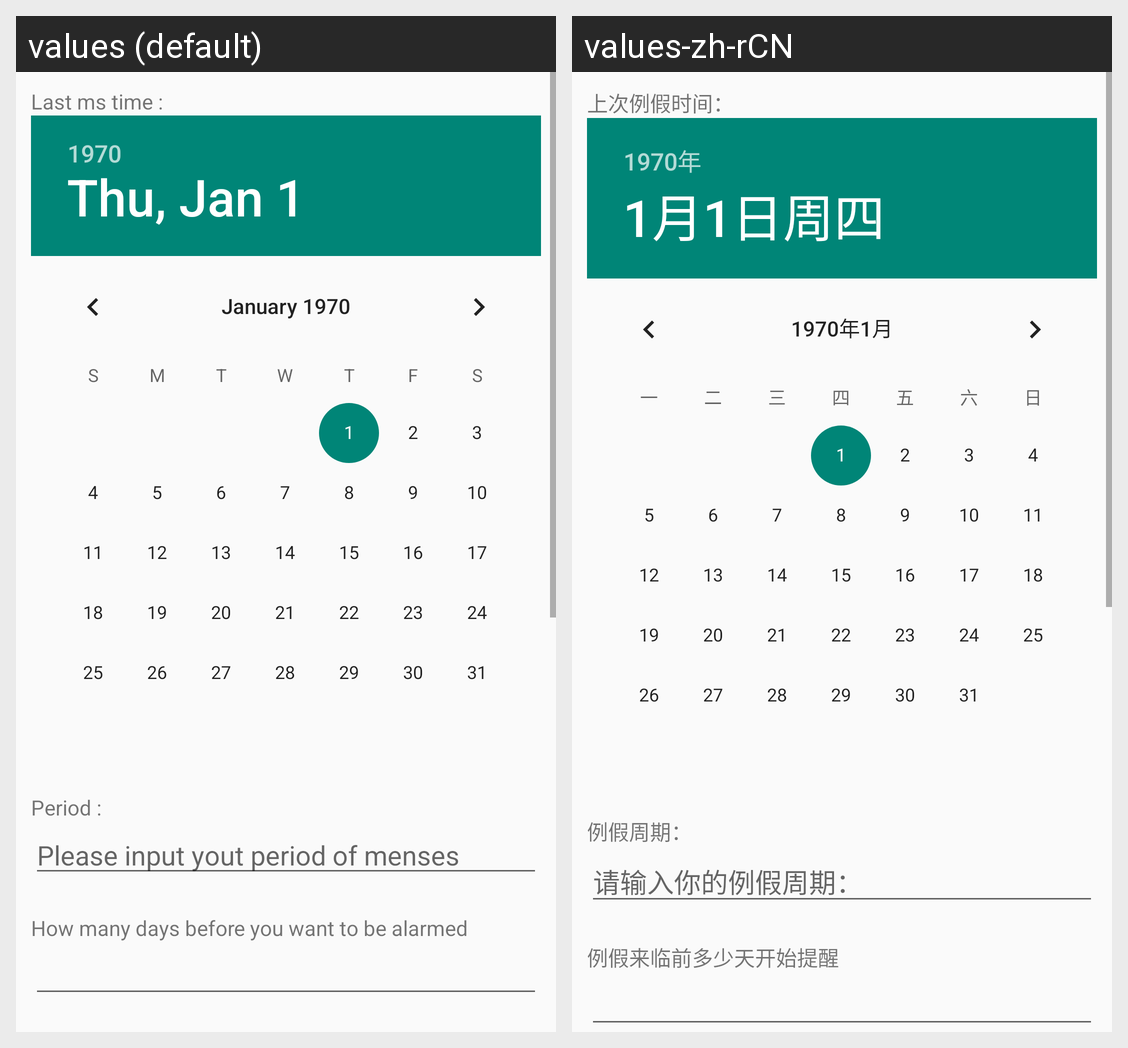

Locale-by-locale string values for the Android screen shown in this grid:
Android screen res/layout/l_activity_settings.xml rendered under 2 locales, left to right: values (default), values-zh-rCN. Device: Nexus 5 (rendered at 1080×1920; each locale shown at half size, 540×960, under a caption strip naming it); theme AppTheme.
Strings drawn on this screen, with the default value and each locale's value (text and hints the layout hard-codes, and strings that could not be matched under every locale, appear in the picture but are not listed):

lastMsTime
  values: Last ms time :
  values-zh-rCN: 上次例假时间：

msPeriod
  values: Period :
  values-zh-rCN: 例假周期：

periodEditHint
  values: Please input yout period of menses
  values-zh-rCN: 请输入你的例假周期：

daysToStartAlarm
  values: How many days before you want to be alarmed
  values-zh-rCN: 例假来临前多少天开始提醒
